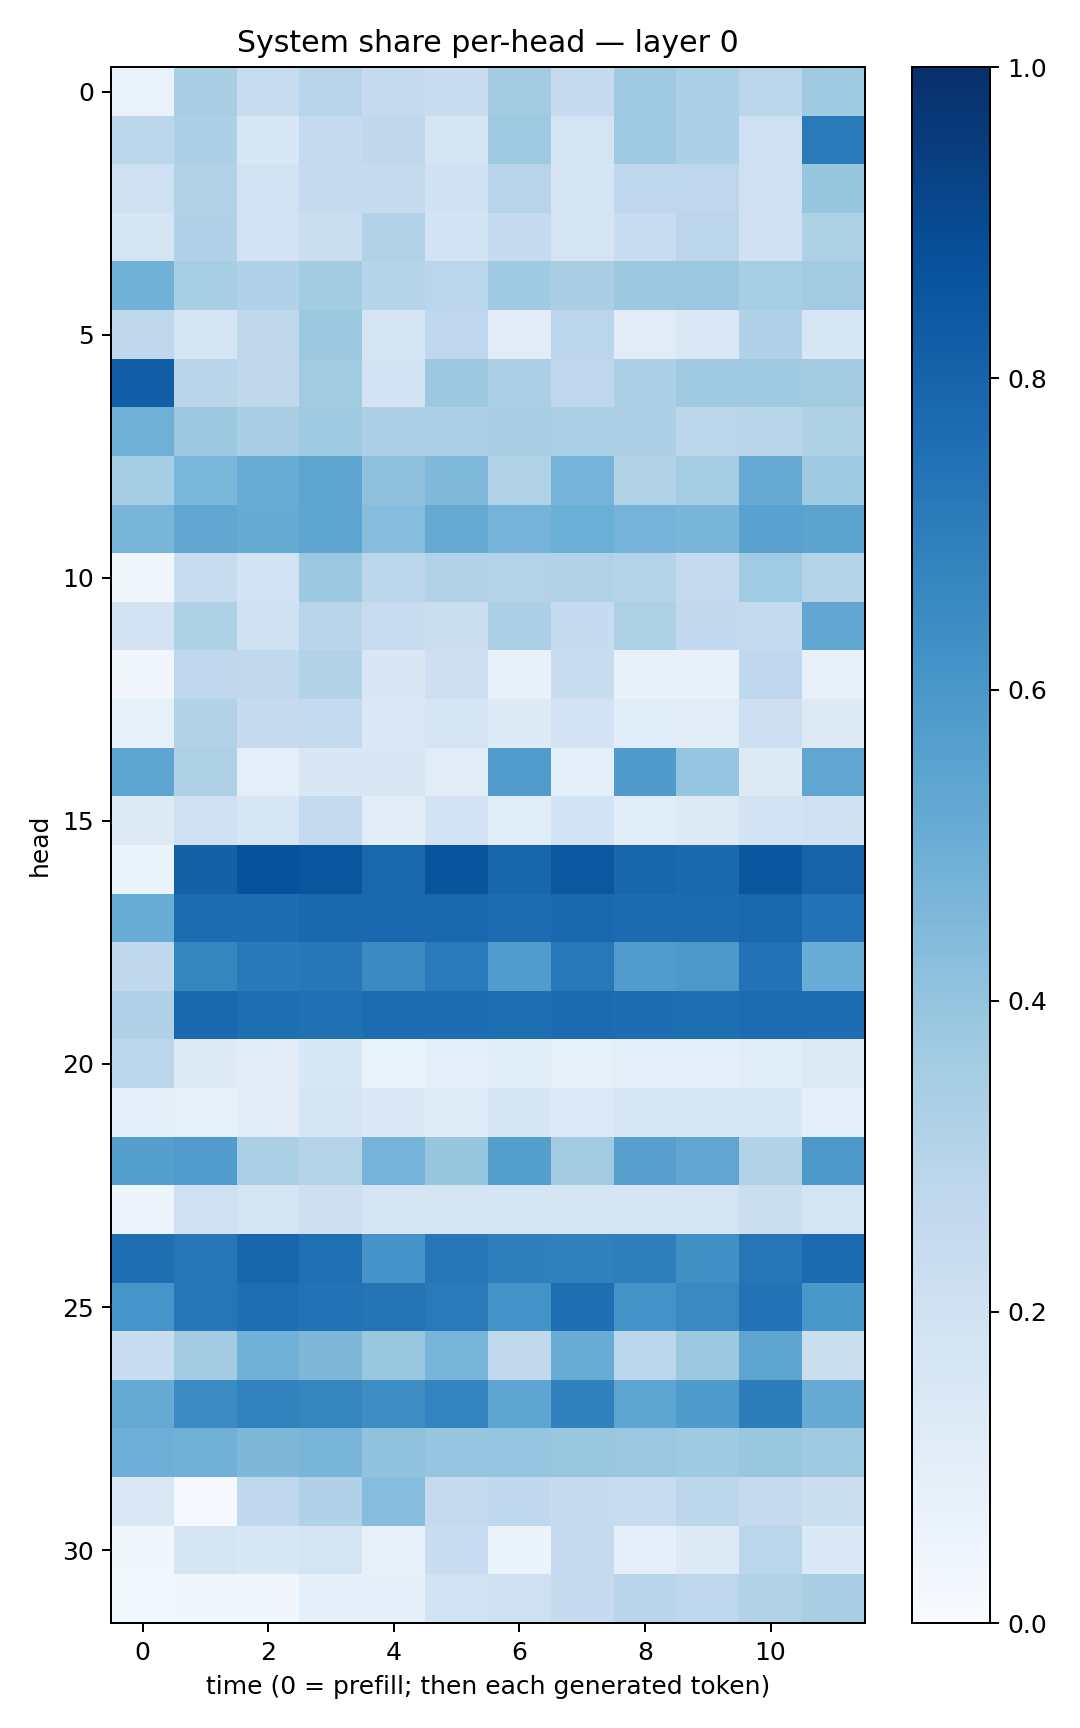

The file beside this chart, header and first rows:
0.06747878, 0.33794424, 0.23744708, 0.29382953, 0.24801092, 0.2289762, 0.35922325, 0.24731758, 0.36759388, 0.33373016, 0.27791408, 0.3678343
0.2779, 0.3263, 0.1549, 0.2501, 0.2714, 0.1656, 0.3726, 0.1749, 0.3684, 0.3282, 0.2065, 0.7144
0.2105, 0.3152, 0.195, 0.2496, 0.2448, 0.2024, 0.2935, 0.1709, 0.2746, 0.2764, 0.2035, 0.3917
0.171, 0.3196, 0.1805, 0.222, 0.3119, 0.1846, 0.2479, 0.1787, 0.2331, 0.2841, 0.1975, 0.3215
0.4849, 0.3408, 0.3178, 0.3591, 0.2974, 0.2873, 0.3705, 0.3375, 0.3782, 0.3814, 0.3438, 0.3625
0.2708, 0.1734, 0.2726, 0.3752, 0.1708, 0.2746, 0.1105, 0.2846, 0.1096, 0.1426, 0.3201, 0.1629
0.8165, 0.2929, 0.273, 0.3622, 0.1832, 0.3774, 0.3342, 0.2739, 0.3319, 0.3692, 0.3707, 0.3599
0.4909, 0.3777, 0.3362, 0.3688, 0.3272, 0.3267, 0.3381, 0.3303, 0.3256, 0.2837, 0.2922, 0.3205
0.3549, 0.4579, 0.505, 0.5425, 0.4135, 0.4489, 0.3115, 0.4748, 0.3091, 0.3516, 0.5141, 0.368
0.4681, 0.5309, 0.5094, 0.5428, 0.431, 0.5119, 0.4738, 0.4967, 0.4737, 0.4641, 0.5534, 0.5462
0.03203, 0.2413, 0.1862, 0.377, 0.2792, 0.3097, 0.3063, 0.3095, 0.3018, 0.2523, 0.3657, 0.3062
0.1815, 0.3215, 0.1992, 0.2923, 0.2371, 0.2254, 0.3263, 0.2486, 0.3231, 0.2596, 0.2572, 0.5304
0.03235, 0.2667, 0.2654, 0.3138, 0.151, 0.2118, 0.07262, 0.2406, 0.07458, 0.07132, 0.269, 0.0744
0.08563, 0.312, 0.2443, 0.257, 0.143, 0.1687, 0.1214, 0.18, 0.1169, 0.111, 0.2128, 0.1274
0.5397, 0.3219, 0.1, 0.1515, 0.149, 0.1113, 0.5762, 0.09223, 0.5795, 0.3959, 0.1261, 0.534
0.1305, 0.2076, 0.1638, 0.2521, 0.1041, 0.1802, 0.1141, 0.1874, 0.1158, 0.1263, 0.1805, 0.2004
0.06553, 0.8118, 0.8725, 0.8592, 0.789, 0.8599, 0.7909, 0.8506, 0.7909, 0.783, 0.8538, 0.8017
0.506, 0.7676, 0.7629, 0.7787, 0.7815, 0.7784, 0.7692, 0.7849, 0.7717, 0.7716, 0.7881, 0.7426
0.272, 0.6714, 0.7166, 0.7248, 0.6512, 0.712, 0.5773, 0.7211, 0.5752, 0.5904, 0.7437, 0.5069
0.3173, 0.78, 0.7599, 0.7525, 0.7675, 0.7637, 0.76, 0.7707, 0.7625, 0.7616, 0.7691, 0.7633
0.2849, 0.1238, 0.1117, 0.1561, 0.06985, 0.09968, 0.1093, 0.08253, 0.1007, 0.0932, 0.1163, 0.1256
0.0933, 0.08453, 0.1128, 0.1706, 0.1393, 0.1197, 0.1644, 0.1337, 0.163, 0.1586, 0.1551, 0.09512
0.5632, 0.5773, 0.334, 0.2998, 0.4742, 0.3908, 0.5651, 0.3629, 0.5603, 0.5344, 0.311, 0.5947
0.04993, 0.2086, 0.1747, 0.2118, 0.1716, 0.1729, 0.1678, 0.1721, 0.165, 0.1726, 0.2213, 0.1731
0.7612, 0.7271, 0.7906, 0.7539, 0.6128, 0.7258, 0.6937, 0.6862, 0.6944, 0.6282, 0.7311, 0.7711
0.6074, 0.7336, 0.7579, 0.7424, 0.736, 0.7125, 0.6182, 0.7583, 0.6181, 0.6559, 0.7423, 0.601
0.2336, 0.358, 0.4857, 0.4555, 0.3845, 0.4673, 0.265, 0.506, 0.2802, 0.3759, 0.5412, 0.2197
0.5183, 0.6473, 0.6829, 0.6695, 0.6377, 0.6792, 0.5383, 0.6844, 0.5383, 0.5832, 0.7016, 0.5079
0.4935, 0.4809, 0.4539, 0.4671, 0.4065, 0.3949, 0.397, 0.385, 0.3795, 0.3678, 0.3894, 0.3698
0.1435, 0.01098, 0.2667, 0.3184, 0.4326, 0.2529, 0.269, 0.2456, 0.2387, 0.2802, 0.2437, 0.2238
0.03534, 0.1674, 0.1549, 0.1721, 0.07822, 0.228, 0.06605, 0.2463, 0.0869, 0.1292, 0.2885, 0.1404
0.03028, 0.03158, 0.03307, 0.09264, 0.09207, 0.1882, 0.2082, 0.2449, 0.2911, 0.2748, 0.3126, 0.3398
